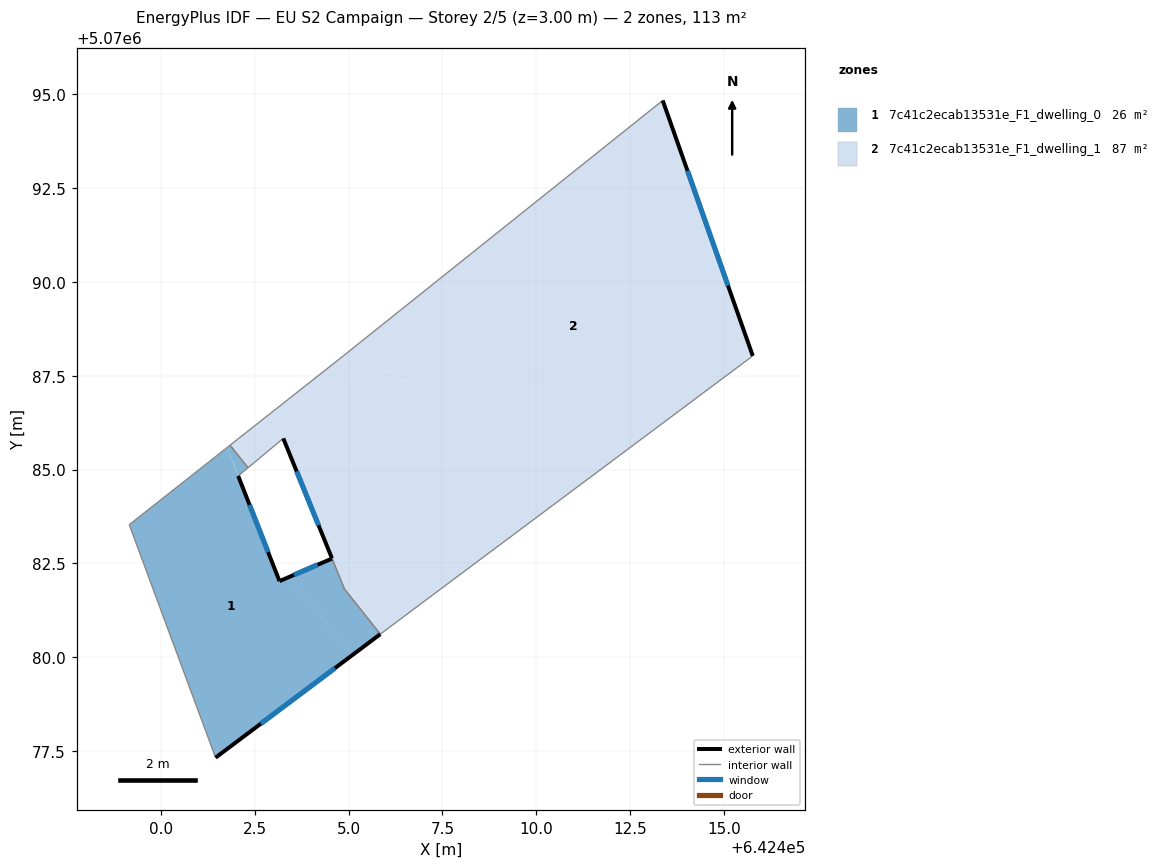
=== STOREY PLAN SPEC (per zone: floor XY polygon, exterior-wall plan segments, windows/doors) ===
zone 1: 7c41c2ecab13531e_F1_dwelling_0  (26.1 m²)
  floor: (642402.06, 5070084.83) (642403.16, 5070082.03) (642403.43, 5070082.14) (642405.09, 5070080.05) (642401.46, 5070077.32) (642399.16, 5070083.53) (642401.77, 5070085.59)
  floor: (642404.89, 5070081.81) (642405.84, 5070080.61) (642405.09, 5070080.05) (642403.43, 5070082.14) (642404.56, 5070082.63)
  floor: (642401.84, 5070085.65) (642402.32, 5070085.05) (642402.06, 5070084.83) (642401.77, 5070085.59)
  exterior wall: (642403.16, 5070082.03) – (642402.06, 5070084.83)  [3.0 m]
    window: (642402.86, 5070082.80) – (642402.36, 5070084.06)  [1.8 m²]
  exterior wall: (642404.56, 5070082.63) – (642403.16, 5070082.03)  [1.5 m]
    window: (642404.17, 5070082.46) – (642403.54, 5070082.19)  [0.9 m²]
  exterior wall: (642401.46, 5070077.32) – (642405.84, 5070080.61)  [5.5 m]
    window: (642402.66, 5070078.23) – (642404.64, 5070079.71)  [3.3 m²]
  interior walls: 6
zone 2: 7c41c2ecab13531e_F1_dwelling_1  (87.4 m²)
  floor: (642405.46, 5070088.51) (642409.55, 5070083.38) (642405.84, 5070080.61) (642404.89, 5070081.81) (642403.26, 5070085.83) (642402.32, 5070085.05) (642401.84, 5070085.65) (642404.86, 5070088.03)
  floor: (642413.37, 5070094.83) (642415.77, 5070088.03) (642409.55, 5070083.38) (642405.46, 5070088.51)
  exterior wall: (642403.26, 5070085.83) – (642404.56, 5070082.63)  [3.5 m]
    window: (642403.62, 5070084.95) – (642404.20, 5070083.51)  [2.1 m²]
  exterior wall: (642415.77, 5070088.03) – (642413.37, 5070094.83)  [7.2 m]
    window: (642415.11, 5070089.90) – (642414.03, 5070092.96)  [4.4 m²]
  interior walls: 7

=== DERIVED (storey summary) ===
Building: EU S2 Campaign
Storey: 2 of 5  (floor level z = 3.00 m)
Storey gross floor area: 113.5 m²
Zones on this storey: 2
  - 7c41c2ecab13531e_F1_dwelling_0: floor 26.1 m²; exterior wall 10.0 m (30.1 m²); 3 window(s) 6.1 m²; WWR 20.2%
  - 7c41c2ecab13531e_F1_dwelling_1: floor 87.4 m²; exterior wall 10.7 m (32.0 m²); 2 window(s) 6.5 m²; WWR 20.2%
Zone adjacency (shared interzone walls):
  - 7c41c2ecab13531e_F1_dwelling_0 ↔ 7c41c2ecab13531e_F1_dwelling_1